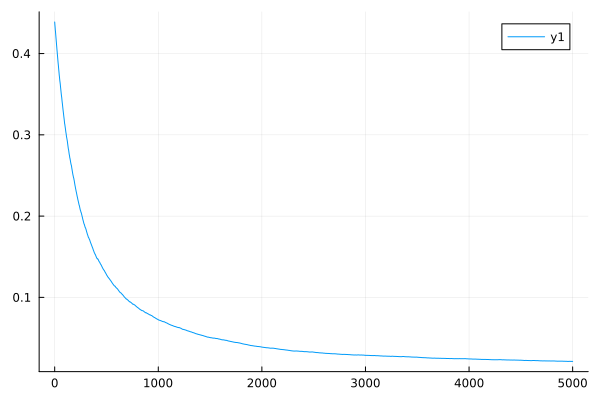

Source data for this figure (header and first rows):
0	0.43882417870300283
1	0.437
2	0.4353
3	0.4338
4	0.4323
5	0.4306
6	0.4289
7	0.4277
8	0.4266
9	0.425
10	0.4234
11	0.4218
12	0.4202
13	0.4186
14	0.417
15	0.4155
16	0.4139
17	0.4124
18	0.4108
19	0.4093
20	0.4078
21	0.4063
22	0.4047
23	0.4033
24	0.4019
25	0.4004
26	0.3988
27	0.3974
28	0.396
29	0.3945
30	0.393
31	0.3915
32	0.39
33	0.3886
34	0.3873
35	0.386
36	0.3847
37	0.3833
38	0.3818
39	0.3804
40	0.379
41	0.3777
42	0.3763
43	0.3749
44	0.3734
45	0.3723
46	0.3713
47	0.3699
48	0.3685
49	0.3673
50	0.3662
51	0.3653
52	0.3644
53	0.3633
54	0.3622
55	0.3608
56	0.3594
57	0.3582
58	0.357
59	0.3558
60	0.3546
... 4,940 more rows
